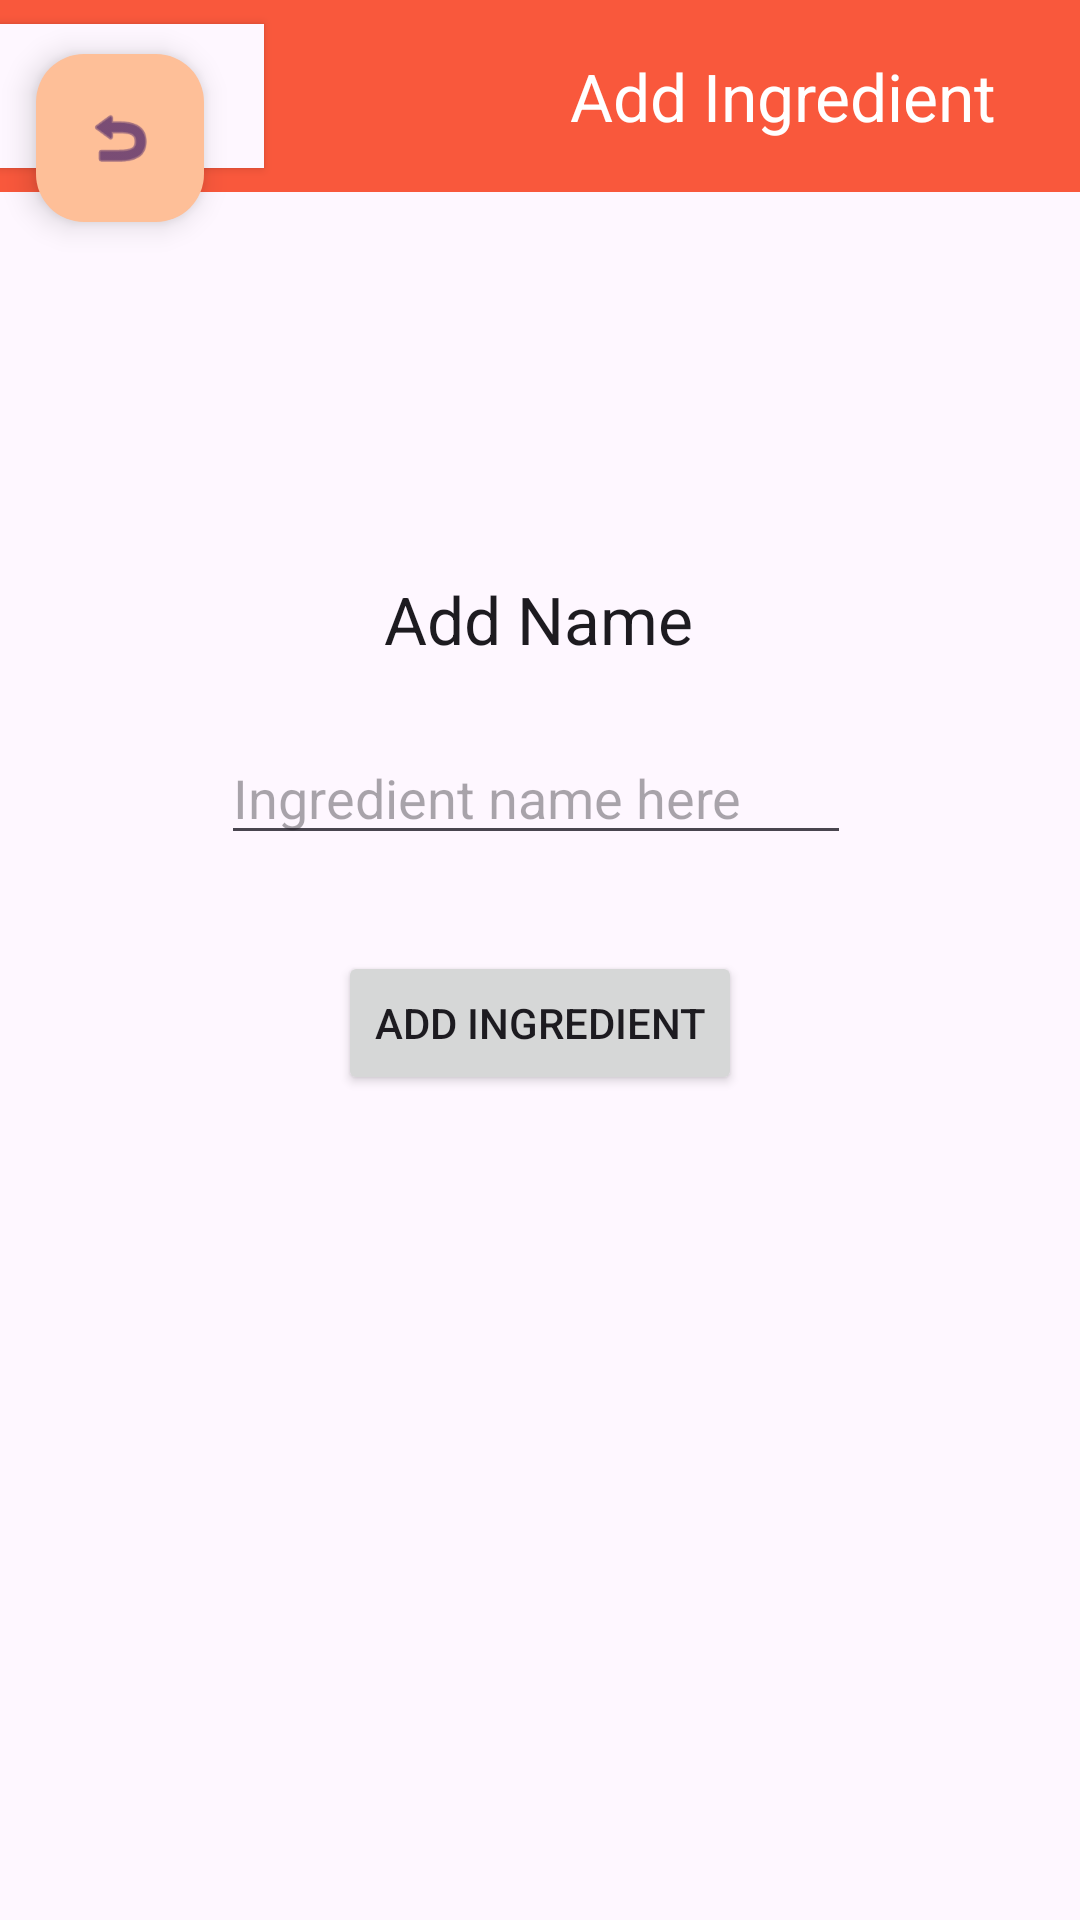

Layout XML and referenced resources for this Android screen:
<!-- AndroidManifest.xml: application theme Theme.PantryPal -->
<!-- res/layout/activity_ingredient_create_screen.xml -->
<?xml version="1.0" encoding="utf-8"?>
<androidx.constraintlayout.widget.ConstraintLayout xmlns:android="http://schemas.android.com/apk/res/android"
    xmlns:app="http://schemas.android.com/apk/res-auto"
    xmlns:tools="http://schemas.android.com/tools"
    android:id="@+id/main"
    android:layout_width="match_parent"
    android:layout_height="match_parent"
    tools:context=".IngredientCreateScreen">


    <androidx.appcompat.widget.Toolbar
        android:id="@+id/toolbar2"
        android:layout_width="match_parent"
        android:layout_height="?attr/actionBarSize"
        android:background="?attr/colorPrimary"
        android:elevation="0dp"
        android:theme="@style/Base.Theme.PantryPal"
        app:layout_constraintEnd_toEndOf="parent"
        app:layout_constraintHorizontal_bias="0.0"
        app:layout_constraintStart_toStartOf="parent"
        app:layout_constraintTop_toTopOf="parent"
        app:popupTheme="@style/Base.Theme.PantryPal"
        app:title="Add Ingredient"
        app:titleMarginStart="190dp"
        app:titleTextAppearance="@style/TextAppearance.AppCompat.Large"
        app:titleTextColor="#FFFFFF" />

    <Button
        android:id="@+id/add_ingredient"
        android:layout_width="wrap_content"
        android:layout_height="wrap_content"
        android:layout_marginStart="160dp"
        android:layout_marginEnd="160dp"
        android:layout_marginBottom="275dp"
        android:text="Add Ingredient"
        app:layout_constraintBottom_toBottomOf="parent"
        app:layout_constraintEnd_toEndOf="parent"
        app:layout_constraintStart_toStartOf="parent" />

    <Button
        android:id="@+id/nav_view"
        android:layout_width="wrap_content"
        android:layout_height="wrap_content"
        android:layout_gravity="start|left"
        android:layout_marginTop="8dp"
        android:background="?android:attr/windowBackground"
        android:text="Back"
        android:textSize="16sp"
        app:layout_constraintStart_toStartOf="parent"
        app:layout_constraintTop_toTopOf="parent" />

    <com.google.android.material.floatingactionbutton.FloatingActionButton
        android:id="@+id/back_button"
        android:layout_width="wrap_content"
        android:layout_height="wrap_content"
        android:clickable="true"
        android:contentDescription="Return to previous screen"
        android:cropToPadding="false"
        app:backgroundTint="?attr/colorAccent"
        app:layout_constraintStart_toStartOf="parent"
        app:layout_constraintTop_toTopOf="parent"
        app:srcCompat="@android:drawable/ic_menu_revert"
        app:useCompatPadding="true" />

    <TextView
        android:id="@+id/ingredient_name"
        android:layout_width="wrap_content"
        android:layout_height="wrap_content"
        android:layout_marginStart="172dp"
        android:layout_marginEnd="173dp"
        android:layout_marginBottom="96dp"
        android:editable="false"
        android:text="Add Name"
        android:textAppearance="@style/TextAppearance.AppCompat.Large"
        app:layout_constraintBottom_toTopOf="@+id/add_ingredient"
        app:layout_constraintEnd_toEndOf="parent"
        app:layout_constraintStart_toStartOf="parent" />

    <EditText
        android:id="@+id/edit_iname"
        android:layout_width="wrap_content"
        android:layout_height="wrap_content"
        android:layout_marginStart="99dp"
        android:layout_marginEnd="102dp"
        android:layout_marginBottom="32dp"
        android:ems="10"
        android:hint="Ingredient name here"
        android:inputType="text"
        app:layout_constraintBottom_toTopOf="@+id/add_ingredient"
        app:layout_constraintEnd_toEndOf="parent"
        app:layout_constraintStart_toStartOf="parent" />



</androidx.constraintlayout.widget.ConstraintLayout>
<!-- resources referenced by this layout -->
<resources>
  <style name="Base.Theme.PantryPal" parent="Theme.Material3.DayNight.NoActionBar">
          
          <item name="colorPrimary">@color/colorPrimary</item>
          <item name="colorPrimaryDark">@color/colorPrimaryDark</item>
          <item name="colorAccent">@color/colorAccent</item>
      </style>
  <style name="Theme.PantryPal" parent="Base.Theme.PantryPal" />
  <color name="colorPrimary">#f9583c</color>
  <color name="colorPrimaryDark">#f73d2e</color>
  <color name="colorAccent">#febf98</color>
</resources>
